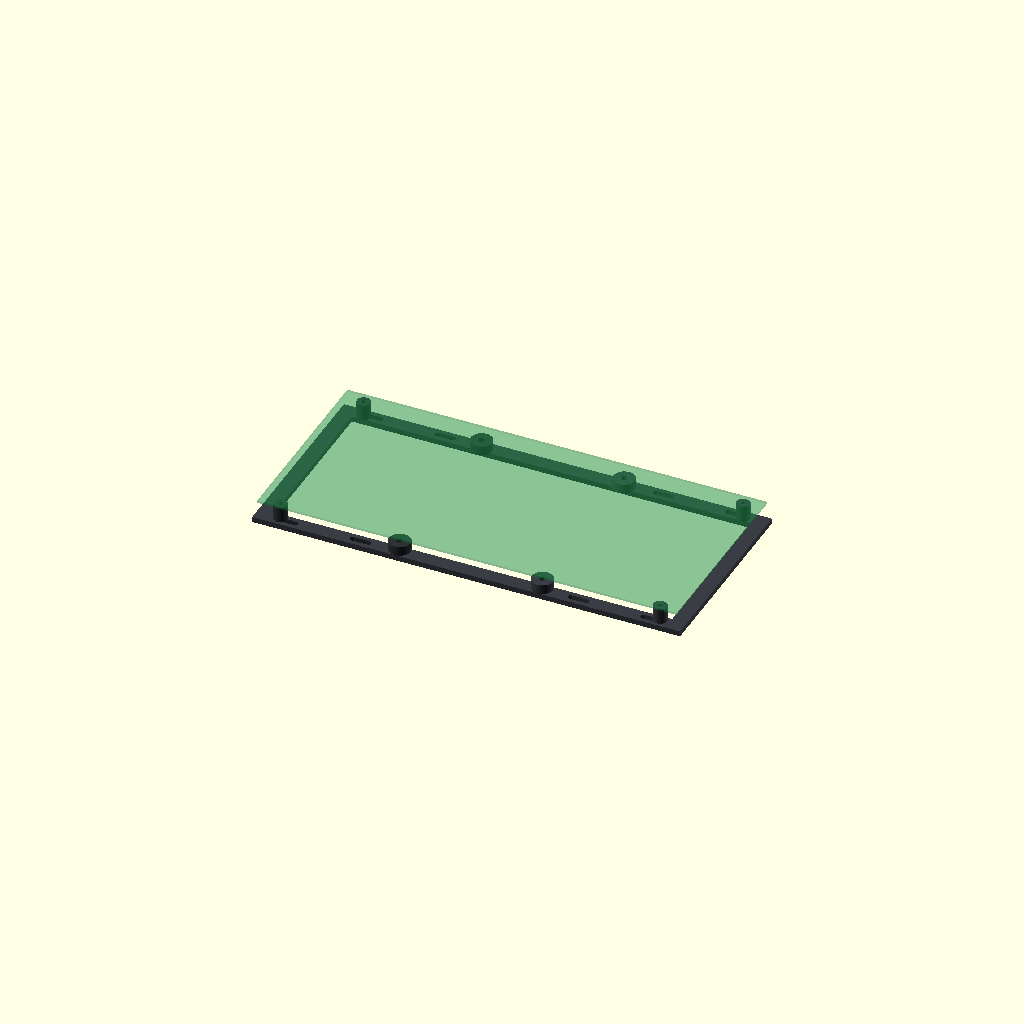
Cell 1 — every parameter at its default value.
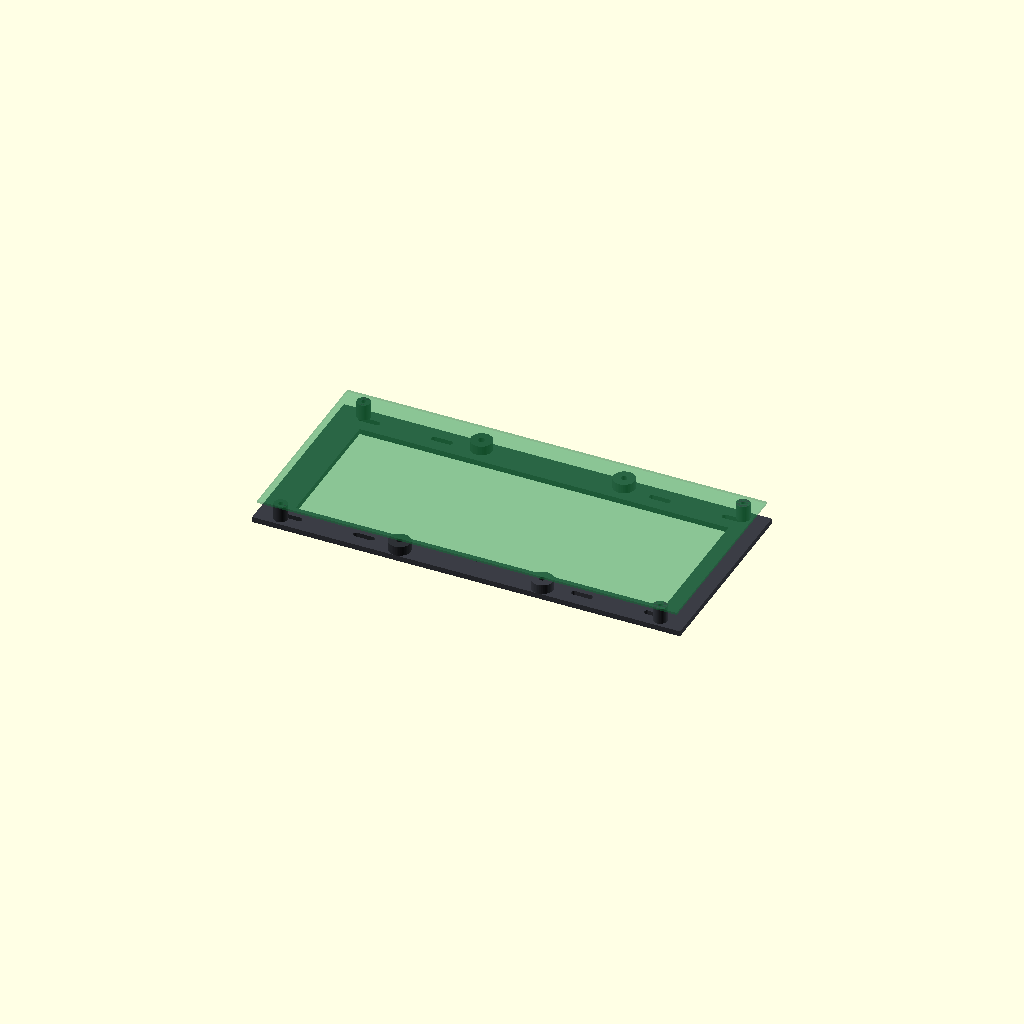
Cell 2: the same model with frame_width = 22.
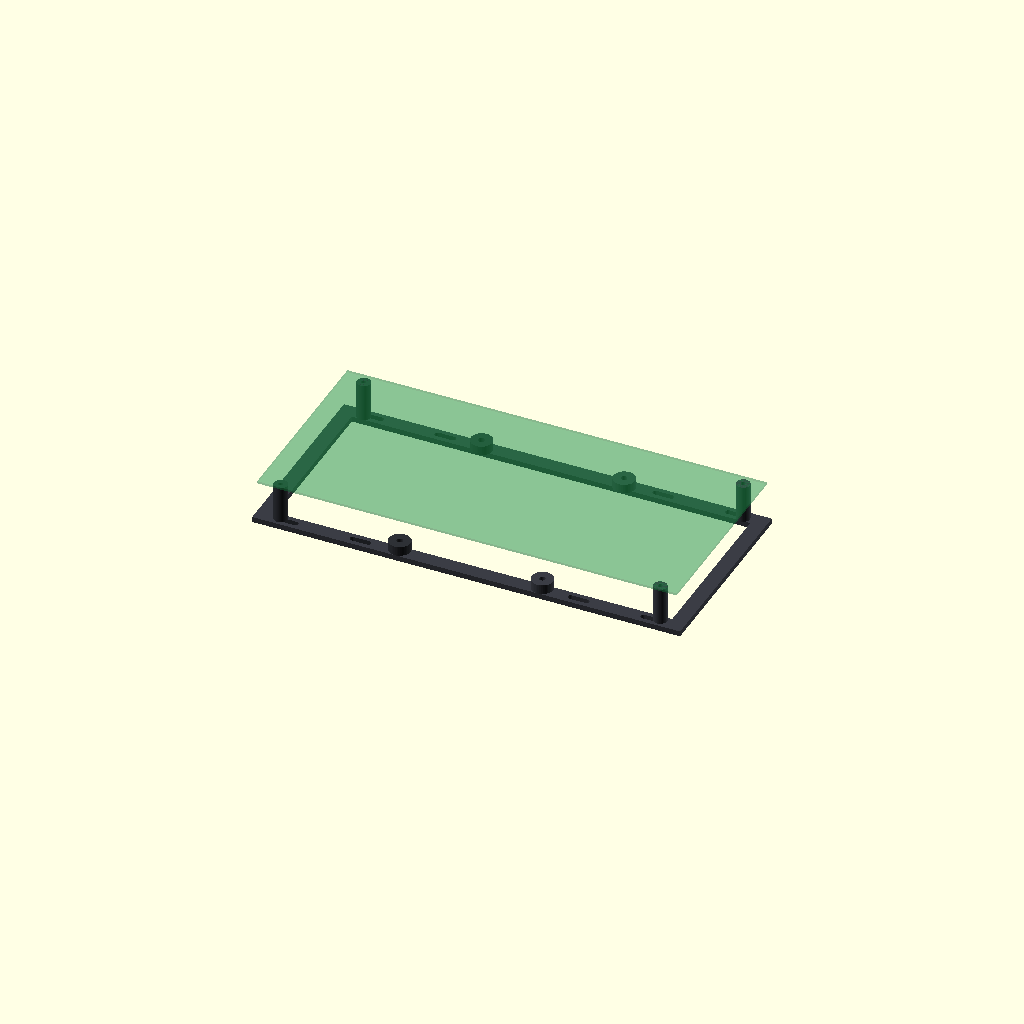
Cell 3: board_plane_z = 32 (everything else at default).
All cells are drawn from one camera (rotation 55°, 0°, 25°, orthographic, colour scheme Cornfield), so only the parameter changes between them.
Source of the model, cad/board-tray-v0.1.scad:
// Split BC-250 perimeter tray with open backplate channel and cooler-load anchors.
// Board mounting-hole coordinates are intentionally not assumed.

$fn = 40;

part = "assembly"; // front | rear | assembly

tray = [318, 146.2, 4];
board_proxy = [311.7, 144, 1.6];
split_x = 159;
frame_width = 11;
joint_tongue = 8;
joint_clearance = 0.30;
board_plane_z = 16;
backplate_channel = board_plane_z - tray[2];

slot_length = 16;
slot_d = 4.2;
anchor_d = 16;
anchor_h = 7;

module elongated_hole(length, diameter, height) {
    hull() {
        translate([-length / 2 + diameter / 2, 0, 0]) cylinder(h = height, d = diameter);
        translate([ length / 2 - diameter / 2, 0, 0]) cylinder(h = height, d = diameter);
    }
}

module perimeter_frame() {
    difference() {
        cube(tray);
        translate([frame_width, frame_width, -0.1])
            cube([tray[0] - 2 * frame_width, tray[1] - 2 * frame_width, tray[2] + 0.2]);

        // Adjustable chassis fasteners; exact body inserts remain provisional.
        for (x = [24, 78, tray[0] - 78, tray[0] - 24],
             y = [frame_width / 2, tray[1] - frame_width / 2])
            translate([x, y, -0.1]) elongated_hole(slot_length, slot_d, tray[2] + 0.2);
    }
}

module cooler_anchor(x, y) {
    // M4 anchor for a future adjustable radiator transport/support tower.
    difference() {
        translate([x, y, tray[2]]) cylinder(h = anchor_h, d = anchor_d);
        translate([x, y, tray[2] - 0.1]) cylinder(h = anchor_h + 0.2, d = 4.5);
    }
}

module board_edge_support(x, y) {
    // Low pad only. Final clamp/isolator is generated after board measurement.
    translate([x, y, tray[2]])
    difference() {
        cylinder(h = board_plane_z - tray[2], d = 10);
        translate([0, 0, -0.1]) cylinder(h = board_plane_z - tray[2] + 0.2, d = 3.4);
    }
}

module complete_tray() {
    union() {
        perimeter_frame();

        // Four generic edge-support stations, outside the open backplate area.
        for (x = [18, tray[0] - 18], y = [7, tray[1] - 7])
            board_edge_support(x, y);

        // Independent JF13K load-path anchors on the strong perimeter rails.
        for (x = [106, 212], y = [8, tray[1] - 8])
            cooler_anchor(x, y);
    }
}

module tray_slice(x0, length) {
    intersection() {
        complete_tray();
        translate([x0, -1, -1]) cube([length, tray[1] + 2, board_plane_z + 2]);
    }
}

module front_tray() {
    union() {
        tray_slice(0, split_x);
        // Two internal tongues keep the tray plane aligned without blocking airflow.
        for (y = [3, tray[1] - frame_width + 3])
            translate([split_x - 0.2, y, 0.6]) cube([joint_tongue, frame_width - 6, tray[2] - 1.2]);
    }
}

module rear_tray() {
    difference() {
        tray_slice(split_x, tray[0] - split_x);
        for (y = [3 - joint_clearance, tray[1] - frame_width + 3 - joint_clearance])
            translate([split_x - 0.3, y, 0.4])
                cube([joint_tongue + joint_clearance + 0.5, frame_width - 6 + 2 * joint_clearance, tray[2] - 0.8]);
    }
}

module board_envelope() {
    color([0.10, 0.55, 0.28, 0.30])
        translate([(tray[0] - board_proxy[0]) / 2, (tray[1] - board_proxy[1]) / 2, board_plane_z])
            cube(board_proxy);
}

if (part == "front") front_tray();
else if (part == "rear") translate([-split_x, 0, 0]) rear_tray();
else {
    color([0.18, 0.19, 0.21]) front_tray();
    color([0.23, 0.24, 0.27]) rear_tray();
    board_envelope();
}

echo("part", part);
echo("tray_mm", tray);
echo("board_proxy_mm", board_proxy);
echo("board_side_clearance_each_mm", (tray[1] - board_proxy[1]) / 2);
echo("backplate_channel_mm", backplate_channel);
echo("front_print_length_mm", split_x + joint_tongue);
echo("rear_print_length_mm", tray[0] - split_x);
assert(backplate_channel >= 12, "Backplate channel is below the 12 mm minimum");
assert(split_x + joint_tongue <= 250 && tray[0] - split_x <= 250, "Tray section exceeds 250 mm print-bed limit");
Customizer parameters (derived from the source; name, type, default, range or options):
part: string, default "assembly"
tray: vector, default [318, 146.2, 4]
board_proxy: vector, default [311.7, 144, 1.6]
split_x: number, default 159
frame_width: number, default 11
joint_tongue: number, default 8
joint_clearance: number, default 0.3
board_plane_z: number, default 16
slot_length: number, default 16
slot_d: number, default 4.2
anchor_d: number, default 16
anchor_h: number, default 7
